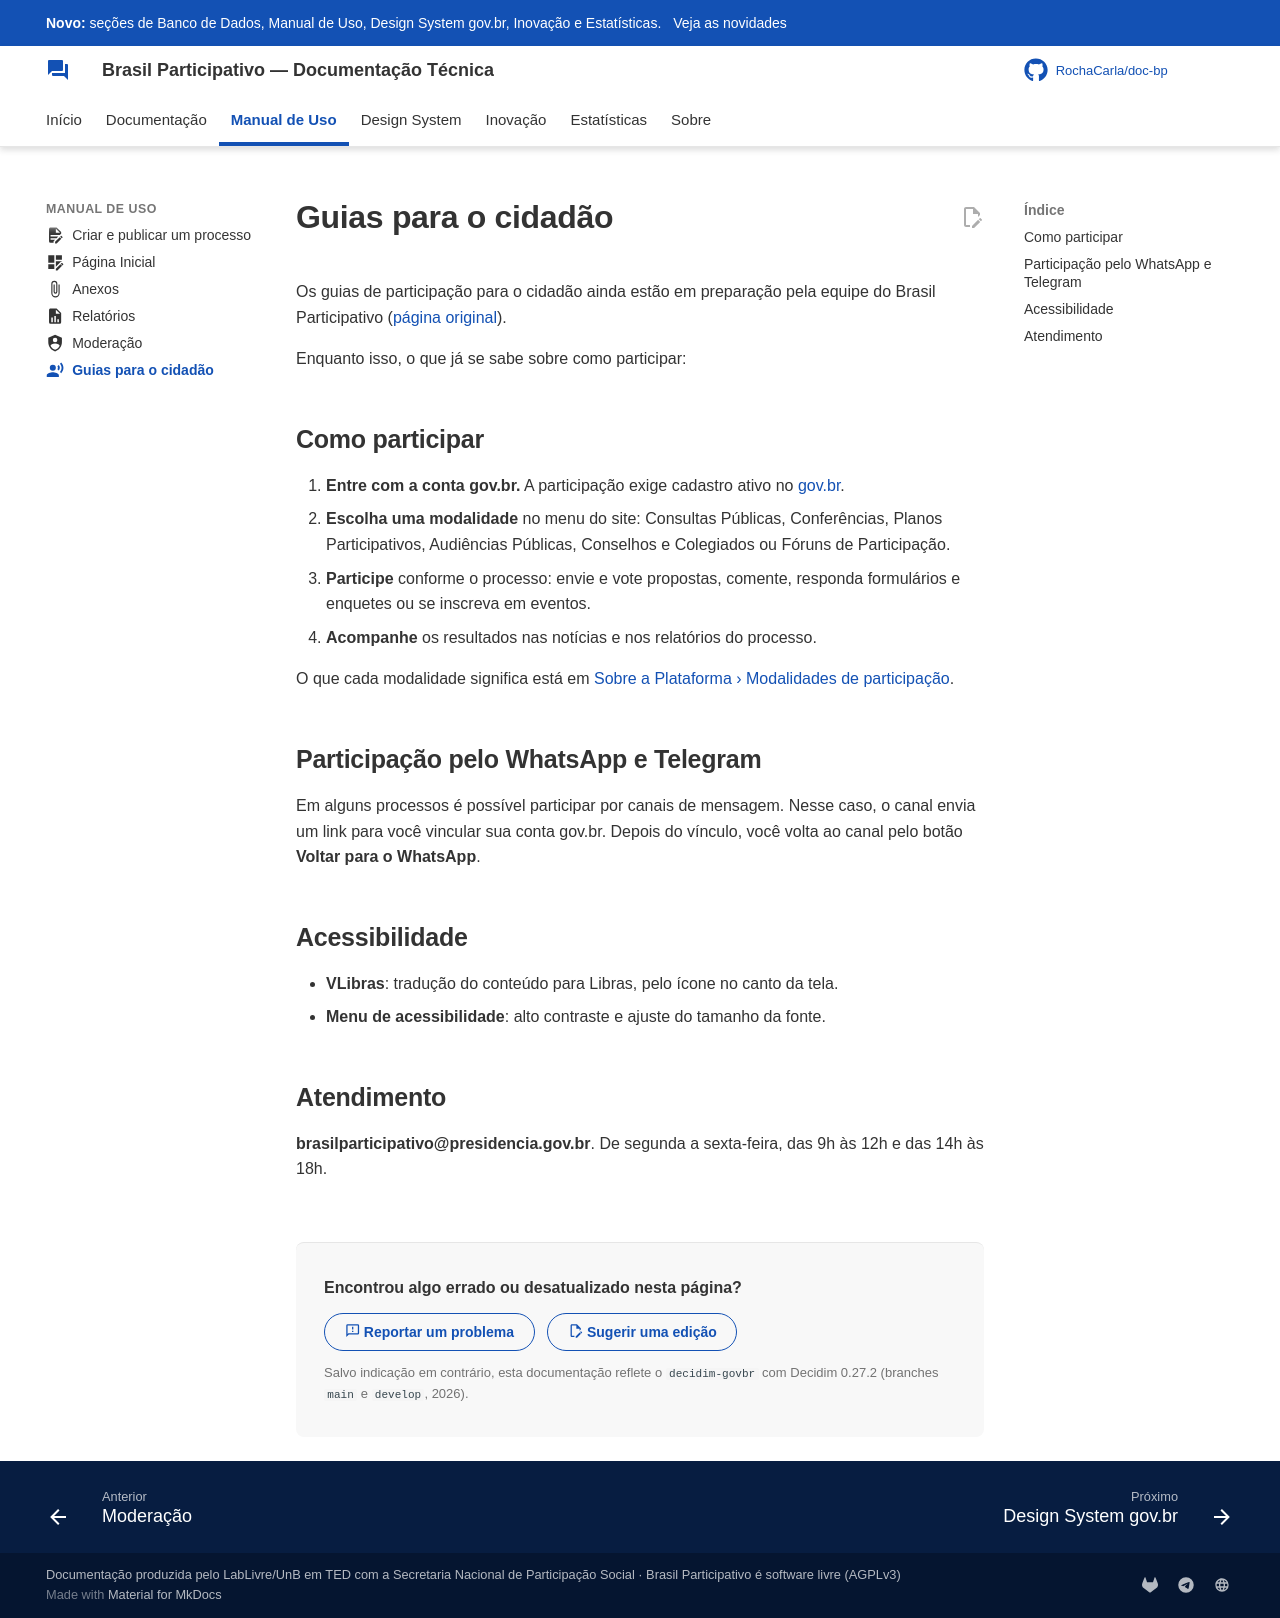

repository: RochaCarla/doc-bp · page: manual/cidadao/index.html · generator: mkdocs

---
icon: material/account-voice
---

# Guias para o cidadão

Os guias de participação para o cidadão ainda estão em preparação pela equipe do Brasil Participativo ([página original](https://brasilparticipativo.presidencia.gov.br/pages/guias-para-o-cidadao)).

Enquanto isso, o que já se sabe sobre como participar:

## Como participar

1. **Entre com a conta gov.br.** A participação exige cadastro ativo no [gov.br](https://www.gov.br/governodigital/pt-br/identidade/conta-gov-br).
2. **Escolha uma modalidade** no menu do site: Consultas Públicas, Conferências, Planos Participativos, Audiências Públicas, Conselhos e Colegiados ou Fóruns de Participação.
3. **Participe** conforme o processo: envie e vote propostas, comente, responda formulários e enquetes ou se inscreva em eventos.
4. **Acompanhe** os resultados nas notícias e nos relatórios do processo.

O que cada modalidade significa está em [Sobre a Plataforma › Modalidades de participação](../visao-geral/sobre.md#modalidades-de-participacao).

## Participação pelo WhatsApp e Telegram

Em alguns processos é possível participar por canais de mensagem. Nesse caso, o canal envia um link para você vincular sua conta gov.br. Depois do vínculo, você volta ao canal pelo botão **Voltar para o WhatsApp**.

## Acessibilidade

- **VLibras**: tradução do conteúdo para Libras, pelo ícone no canto da tela.
- **Menu de acessibilidade**: alto contraste e ajuste do tamanho da fonte.

## Atendimento

**brasilparticipativo@presidencia.gov.br**. De segunda a sexta-feira, das 9h às 12h e das 14h às 18h.
